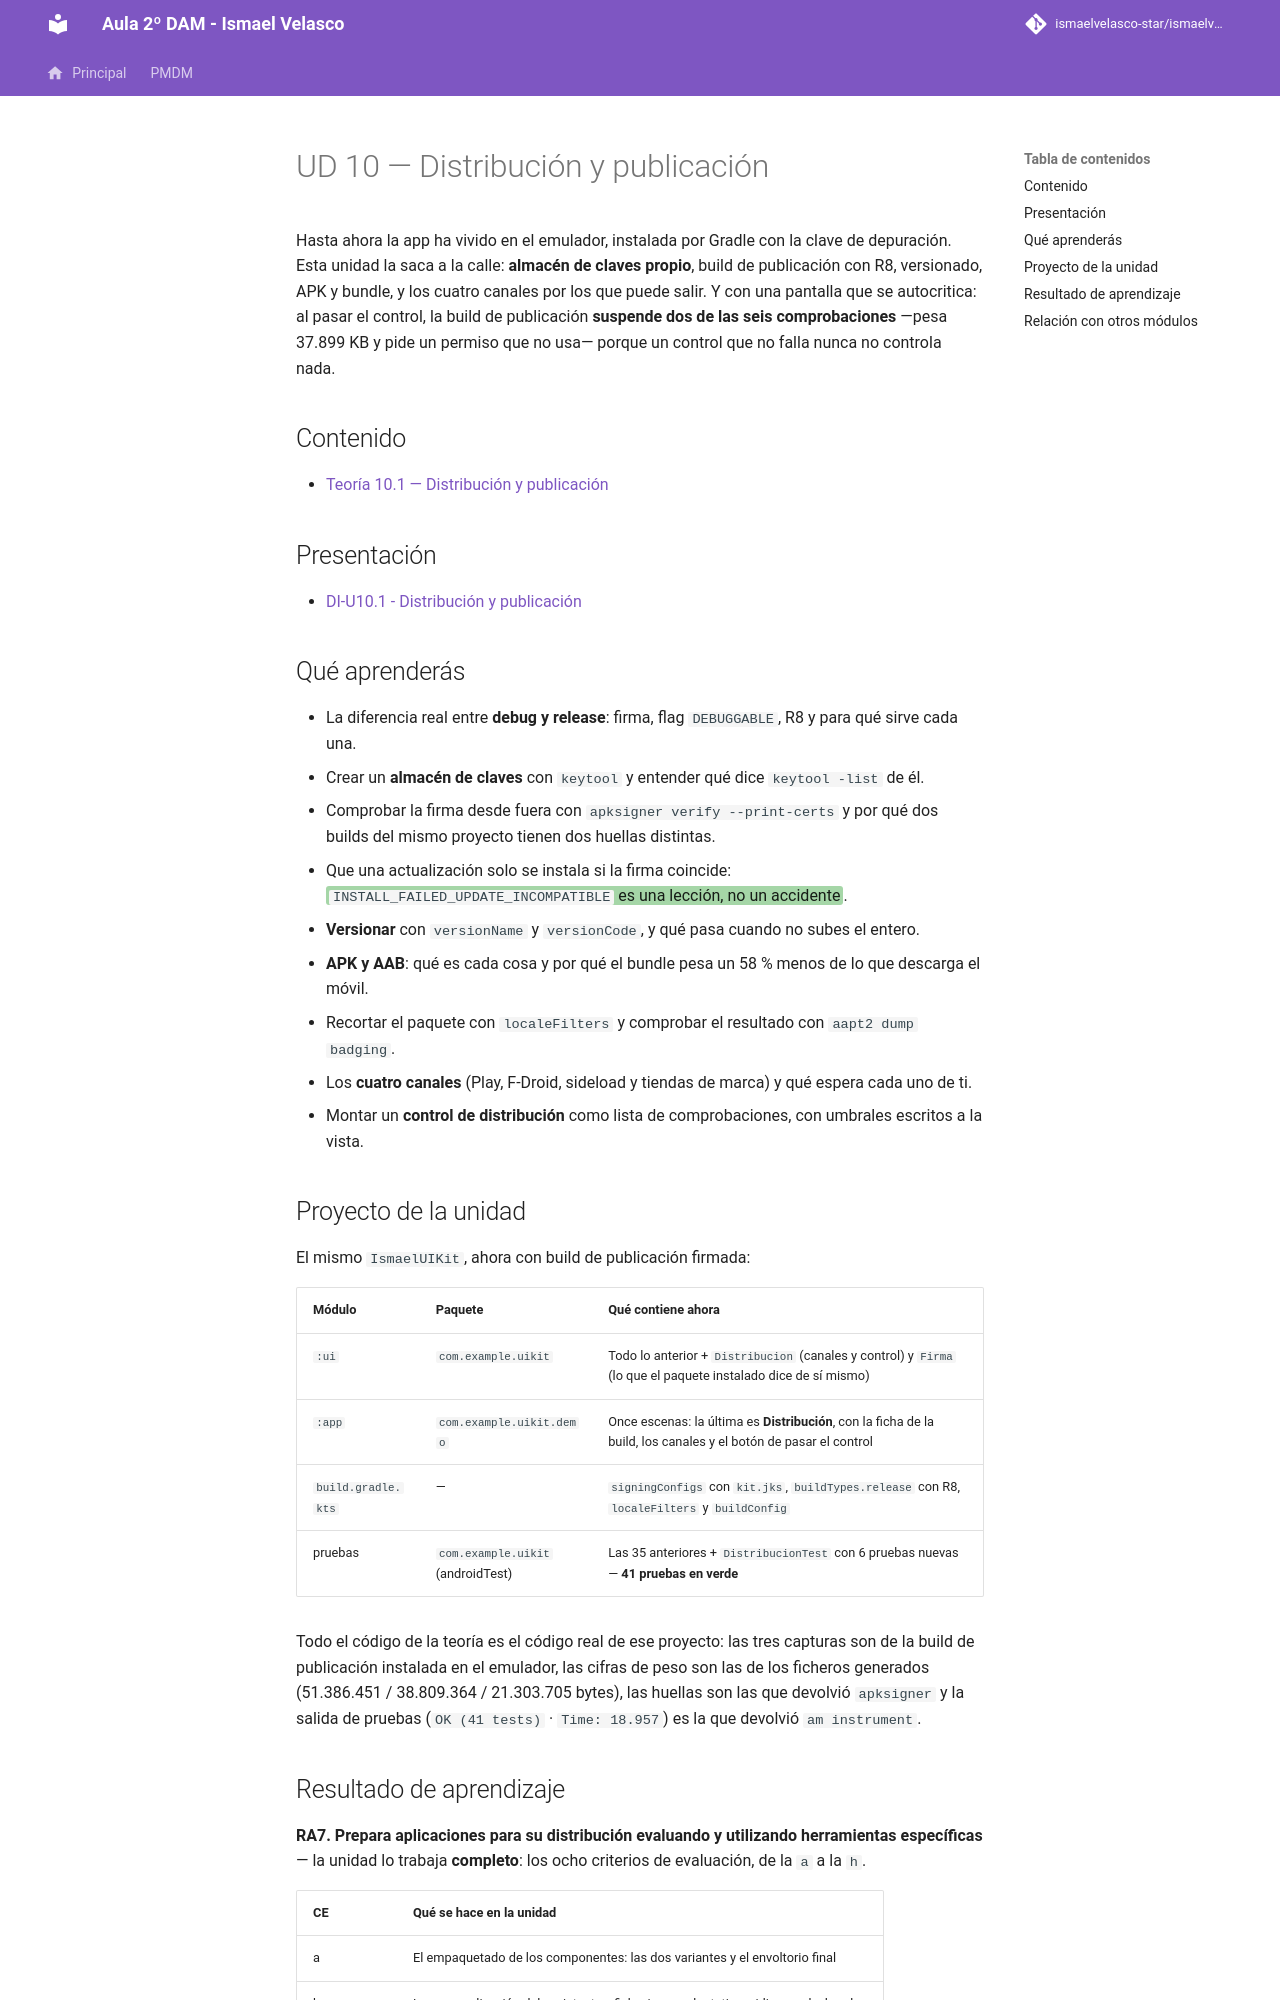

repository: IsmaelAndroid/ismaelvelasco-star.github.io · page: section2/u10/index.html · generator: mkdocs

---
title: "UD 10 - Distribución y publicación"
description: "Índice de la unidad 10: preparar la aplicación para que salga del ordenador — variantes de compilación, firma con almacén de claves, versionado, APK frente a AAB, peso real y canales de distribución (RA7 completo)."
authors:
    - Ismael Velasco
date: 2026-10-28
icon: "material/package-variant-closed"
permalink: /di/unidad10/
categories:
    - DI
tags:
    - DI
    - Jetpack Compose
    - distribución
    - firma de aplicaciones
    - APK
    - AAB
    - Google Play
---

# UD 10 — Distribución y publicación

Hasta ahora la app ha vivido en el emulador, instalada por Gradle con la clave de depuración. Esta
unidad la saca a la calle: **almacén de claves propio**, build de publicación con R8, versionado,
APK y bundle, y los cuatro canales por los que puede salir. Y con una pantalla que se autocritica:
al pasar el control, la build de publicación **suspende dos de las seis comprobaciones** —pesa
37.899 KB y pide un permiso que no usa— porque un control que no falla nunca no controla nada.

## Contenido

- [Teoría 10.1 — Distribución y publicación](teoria/DI-U10.1.-DistribucionYPublicacion.md)

## Presentación

- [DI-U10.1 - Distribución y publicación](https://revilofe.github.io/slides/section6-di/DI-U10.1.-DistribucionYPublicacion.html)
## Qué aprenderás

- La diferencia real entre **debug y release**: firma, flag `DEBUGGABLE`, R8 y para qué sirve cada una.
- Crear un **almacén de claves** con `keytool` y entender qué dice `keytool -list` de él.
- Comprobar la firma desde fuera con `apksigner verify --print-certs` y por qué dos builds del mismo
  proyecto tienen dos huellas distintas.
- Que una actualización solo se instala si la firma coincide:
  <span style="background-color:#a5d6a7;padding:0 3px;border-radius:3px;">`INSTALL_FAILED_UPDATE_INCOMPATIBLE` es una lección, no un accidente</span>.
- **Versionar** con `versionName` y `versionCode`, y qué pasa cuando no subes el entero.
- **APK y AAB**: qué es cada cosa y por qué el bundle pesa un 58 % menos de lo que descarga el móvil.
- Recortar el paquete con `localeFilters` y comprobar el resultado con `aapt2 dump badging`.
- Los **cuatro canales** (Play, F-Droid, sideload y tiendas de marca) y qué espera cada uno de ti.
- Montar un **control de distribución** como lista de comprobaciones, con umbrales escritos a la vista.

## Proyecto de la unidad

El mismo `IsmaelUIKit`, ahora con build de publicación firmada:

| Módulo | Paquete | Qué contiene ahora |
| ------ | ------- | ------------------ |
| `:ui` | `com.example.uikit` | Todo lo anterior + `Distribucion` (canales y control) y `Firma` (lo que el paquete instalado dice de sí mismo) |
| `:app` | `com.example.uikit.demo` | Once escenas: la última es **Distribución**, con la ficha de la build, los canales y el botón de pasar el control |
| `build.gradle.kts` | — | `signingConfigs` con `kit.jks`, `buildTypes.release` con R8, `localeFilters` y `buildConfig` |
| pruebas | `com.example.uikit` (androidTest) | Las 35 anteriores + `DistribucionTest` con 6 pruebas nuevas — **41 pruebas en verde** |

Todo el código de la teoría es el código real de ese proyecto: las tres capturas son de la build de
publicación instalada en el emulador, las cifras de peso son las de los ficheros generados
(51.386.451 / 38.809.364 / 21.303.705 bytes), las huellas son las que devolvió `apksigner` y la
salida de pruebas (`OK (41 tests)` · `Time: 18.957`) es la que devolvió `am instrument`.
